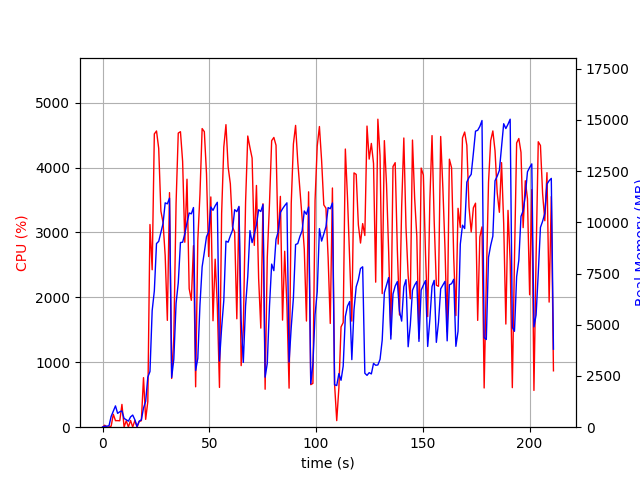

The table this chart was drawn from, first rows:
elapsed_time, nproc, cpu, mem_real, mem_virtual
4.100799560546875e-05, 1, 0.0, 8.254, 3185
1.007, 2, 30.8, 48.86, 160.7
2.016, 2, 1.0, 51.18, 162.9
3.023, 2, 3.0, 68.15, 179.9
4.031, 4, 15.8, 527, 2192
5.041, 4, 198.8, 786.2, 2530
6.053, 5, 101.1, 1040, 3138
7.061, 3, 101.1, 675.6, 2109
8.07, 3, 99.1, 752.7, 2221
9.079, 4, 351.1, 792.7, 2946
10.09, 4, 3.0, 427.5, 1965
11.1, 3, 99.1, 363.9, 1665
12.11, 3, 3.0, 293.3, 1588
13.12, 4, 103.8, 501.7, 2082
14.13, 5, 3.0, 592.1, 2484
15.14, 5, 103.8, 361.1, 1949
16.15, 2, 1.0, 36.31, 80.73
17.17, 1, 88.0, 295.2, 1254
18.17, 1, 100.1, 359.2, 1382
19.18, 1, 762.9, 936.1, 6134
20.19, 1, 120.9, 1260, 7214
21.2, 1, 395.8, 2442, 9915
22.21, 1, 3122, 2719, 11707
23.24, 1, 2425, 5688, 11771
24.25, 1, 4517, 6652, 16884
25.27, 1, 4563, 8962, 17668
26.3, 1, 4295, 9068, 20740
27.32, 1, 3330, 9504, 20740
28.33, 1, 3154, 9934, 20820
29.33, 1, 2642, 10948, 20916
30.34, 1, 1646, 10900, 20916
31.36, 1, 3614, 11178, 20916
32.37, 1, 750.2, 2426, 21428
33.38, 1, 1395, 3320, 20916
34.44, 1, 3450, 6050, 20916
35.46, 1, 4530, 7043, 21102
36.48, 1, 4552, 9013, 21375
37.5, 1, 4094, 9026, 21375
38.52, 1, 2849, 9434, 21375
39.55, 1, 3820, 9980, 21375
40.57, 1, 2134, 10454, 21375
41.58, 1, 1954, 10412, 21375
42.58, 1, 2796, 10719, 21375
43.6, 1, 622.2, 2770, 21375
44.61, 1, 2876, 3360, 21375
45.62, 1, 3588, 5967, 21375
46.64, 1, 4600, 7826, 21804
47.66, 1, 4552, 8542, 21820
48.68, 1, 3904, 9296, 21820
49.7, 1, 2629, 9532, 21820
50.7, 1, 3547, 10747, 21820
51.73, 1, 1640, 10582, 21820
52.73, 1, 2588, 10802, 21820
53.75, 1, 1875, 10976, 21820
54.76, 1, 612.7, 3232, 21820
55.77, 1, 3291, 4852, 21820
56.78, 1, 4314, 6178, 21820
57.79, 1, 4660, 9079, 22011
58.82, 1, 4008, 9029, 22115
59.84, 1, 3750, 9340, 22115
... 149 more rows
